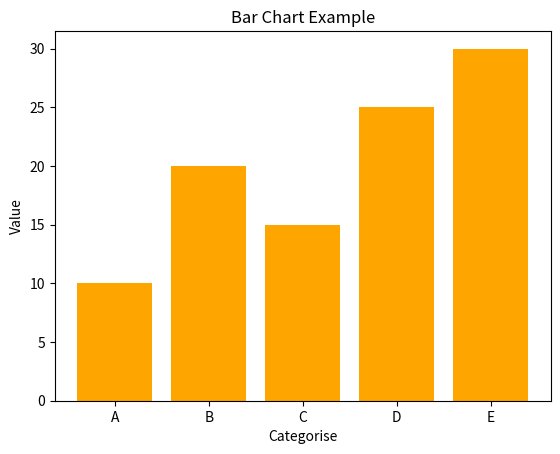

The script that saved this image:
import matplotlib.pyplot as plt

#x=[1,2,3,4,5]
#y=[2,3,5,7,11]
##creating a line plot 
#plt.plot(x,y,marker='o',color='Red')
##add title and labels 
#plt.title('Line Plot Example')
#plt.xlabel('X-axis')
#plt.ylabel('Y-axis')
#plt.show()


#x=[1,2,3,4,5]
#y=[2,3,5,7,11]
##creating a Scatter plot 
#plt.scatter(x,y,color='green',s=100)
##add title and labels 
#plt.title('Scatter Plot Example')
#plt.xlabel('X-axis')
#plt.ylabel('Y-axis')
#plt.show()


#bar chart 
categories=['A','B','C','D','E']
value=[10,20,15,25,30]
plt.bar(categories,value,color='Orange')
plt.title('Bar Chart Example')
plt.xlabel('Categorise')
plt.ylabel('Value')
plt.show()
